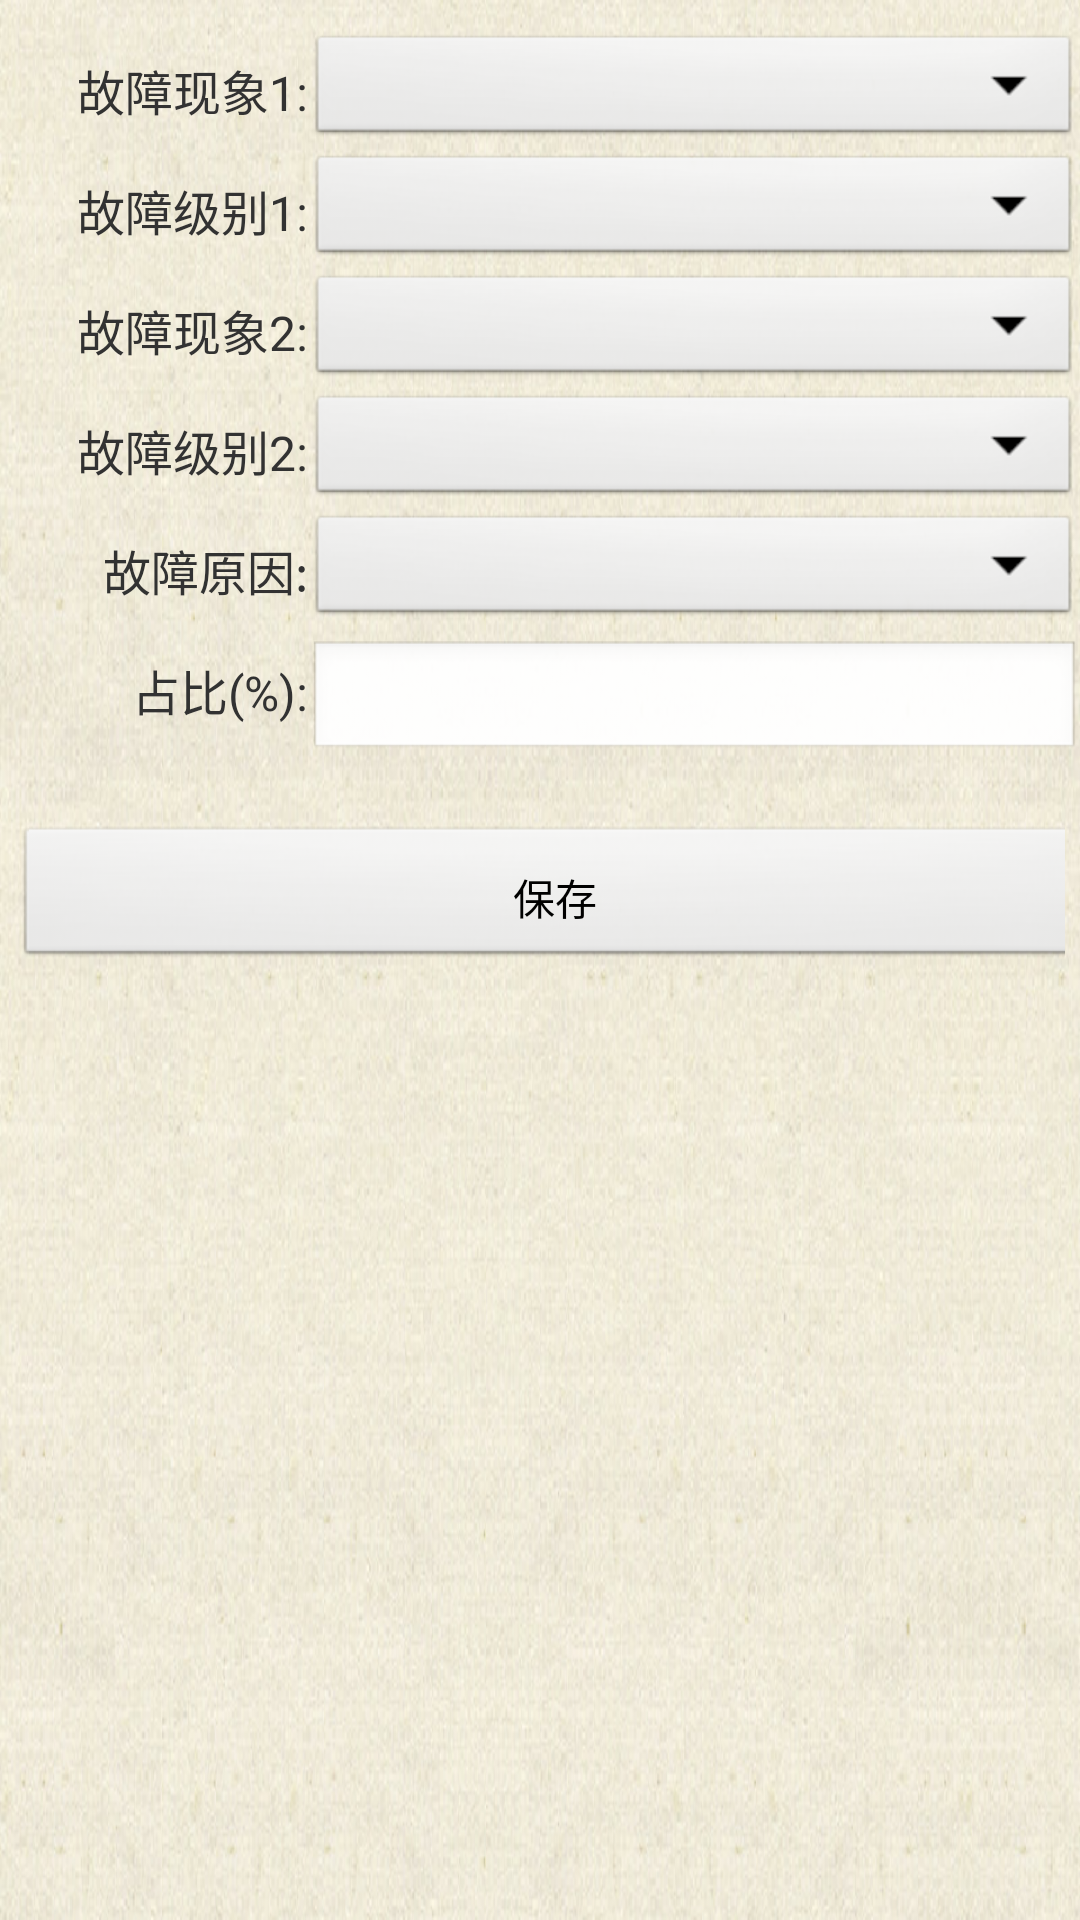

Write the Android layout XML for this screen, with the resource values it uses.
<!-- AndroidManifest.xml: application theme AppTheme -->
<!-- res/layout/decision_detail_activity.xml -->
<?xml version="1.0" encoding="utf-8"?>

<ScrollView xmlns:android="http://schemas.android.com/apk/res/android"
    android:layout_width="wrap_content"
    android:layout_height="wrap_content"
    android:background="@drawable/index_bg">

        <TableLayout 
	        android:id="@+id/tl_decision_detail_1"
	        android:layout_width="fill_parent"
		    android:layout_height="wrap_content"
		    android:layout_marginTop="10dp"
		    android:layout_marginBottom="20dp"
		    android:stretchColumns="0">
		    
            <TableRow
		        android:layout_width="fill_parent"
		        android:layout_height="40dp">
                <TextView
			        android:id="@+id/tv_fault_name"
			        android:layout_width="0dp"
			        android:layout_height="40dp"
			        android:layout_weight="2"
			        android:gravity="right|center_vertical"
			        android:text="故障现象1:"
			        android:textSize="16sp" />
			    <Spinner
			        android:id="@+id/sp_fault"
			        android:layout_width="0dp"
			        android:layout_height="40dp"
			        android:layout_weight="5" 
			        android:textColor="#000000"
			        android:textSize="16sp"/>
			</TableRow>
			
            <TableRow
		        android:layout_width="fill_parent"
		        android:layout_height="40dp">
			    <TextView
			        android:id="@+id/tv_fault_level"
			        android:layout_width="0dp"
			        android:layout_height="40dp"
			        android:layout_weight="2"
			        android:gravity="right|center_vertical"
			        android:text="故障级别1:"
			        android:textSize="16sp" />
			    <Spinner
			        android:id="@+id/sp_fault_level"
			        android:layout_width="0dp"
			        android:layout_height="40dp"
			        android:layout_weight="5" 
			        android:textColor="#000000"
			        android:textSize="16sp"/>
		    </TableRow>
			
            <TableRow
		        android:layout_width="fill_parent"
		        android:layout_height="40dp">
                <TextView
			        android:id="@+id/tv_fault_name2"
			        android:layout_width="0dp"
			        android:layout_height="40dp"
			        android:layout_weight="2"
			        android:gravity="right|center_vertical"
			        android:text="故障现象2:"
			        android:textSize="16sp" />
			    <Spinner
			        android:id="@+id/sp_fault2"
			        android:layout_width="0dp"
			        android:layout_height="40dp"
			        android:layout_weight="5" 
			        android:textColor="#000000"
			        android:textSize="16sp"/>
			</TableRow>
			
		    <TableRow
		        android:layout_width="fill_parent"
		        android:layout_height="40dp">
			    <TextView
			        android:id="@+id/tv_fault_level2"
			        android:layout_width="0dp"
			        android:layout_height="40dp"
			        android:layout_weight="2"
			        android:gravity="right|center_vertical"
			        android:text="故障级别2:"
			        android:textSize="16sp" />
			    <Spinner
			        android:id="@+id/sp_fault_level2"
			        android:layout_width="0dp"
			        android:layout_height="40dp"
			        android:layout_weight="5" 
			        android:textColor="#000000"
			        android:textSize="16sp"/>
		    </TableRow>
		    
		    <TableRow
		        android:layout_width="fill_parent"
		        android:layout_height="40dp">
			    <TextView
				        android:id="@+id/tv_fault_reason"
				        android:layout_width="0dp"
				        android:layout_height="40dp"
				        android:layout_weight="2"
				        android:gravity="right|center_vertical"
				        android:text="故障原因:"
				        android:textSize="16sp" />
				 <Spinner
			        android:id="@+id/sp_fault_reason"
			        android:layout_width="0dp"
			        android:layout_height="40dp"
			        android:layout_weight="5" 
			        android:textColor="#000000"
			        android:textSize="16sp"/>   
	        </TableRow>
			<TableRow
		        android:layout_width="fill_parent"
		        android:layout_height="40dp">
			    <TextView
			        android:id="@+id/tv_proportion"
			        android:layout_width="0dp"
			        android:layout_height="40dp"
			        android:layout_weight="2"
			        android:gravity="right|center_vertical"
			        android:text="占比(%):"
			        android:textSize="16sp"/>
			    <EditText
			        android:id="@+id/et_proportion"
			        android:layout_width="0dp"
			        android:layout_height="40dp"
			        android:layout_weight="5"
			        android:textColor="#000000"
			        android:textSize="16sp"
			        android:inputType="numberDecimal"/>
			 </TableRow>
			 
			<TableRow
		        android:layout_width="fill_parent"
		        android:layout_height="40dp"
		        android:layout_marginTop="20dp"
		        android:padding="5dp">
				<Button
				    android:id="@+id/btn_save_decision"
				    android:layout_width="fill_parent"
				    android:layout_height="fill_parent"
				    android:padding="10dp"
				    android:textColor="#000000"
				    android:text="保存" />

			</TableRow>
	    </TableLayout>
</ScrollView>
<!-- resources referenced by this layout -->
<resources>
  <!-- drawable index_bg: png bitmap (drawable-xxhdpi, 557029 bytes) -->
  <style name="AppTheme" parent="AppBaseTheme">
          
      </style>
  <style name="AppBaseTheme" parent="android:Theme.Light">
          
      </style>
</resources>
